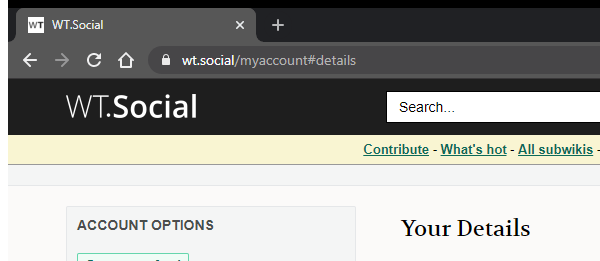
Task: Migracion de un perfil de facebook a la red social WT Social.
Workflow: WTSocialLogOut

Step 1: Anexar navegador 'chrome.exe  WT.Social' in window 'WT.Social' (chrome.exe)

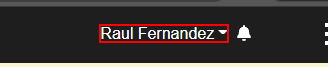
Step 2: click on the link

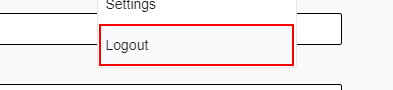
Step 3: click on the link 'Logout'

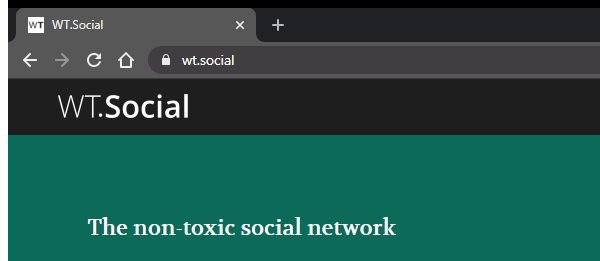
Step 4: Attach Browser 'chrome.exe  WT.Social' in window 'WT.Social' (chrome.exe)